Photos from the image-classification dataset "patch_dataset" in the GitHub repository Prathu241/open_agri. Its 5 classes are: early blight, healthy, late blight, leaf mold, septoria leaf spot.

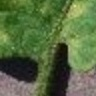
Label: leaf mold

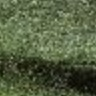
Label: healthy

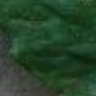
Label: early blight

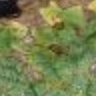
Label: septoria leaf spot

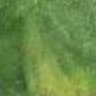
Label: late blight

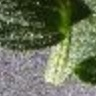
Label: healthy
